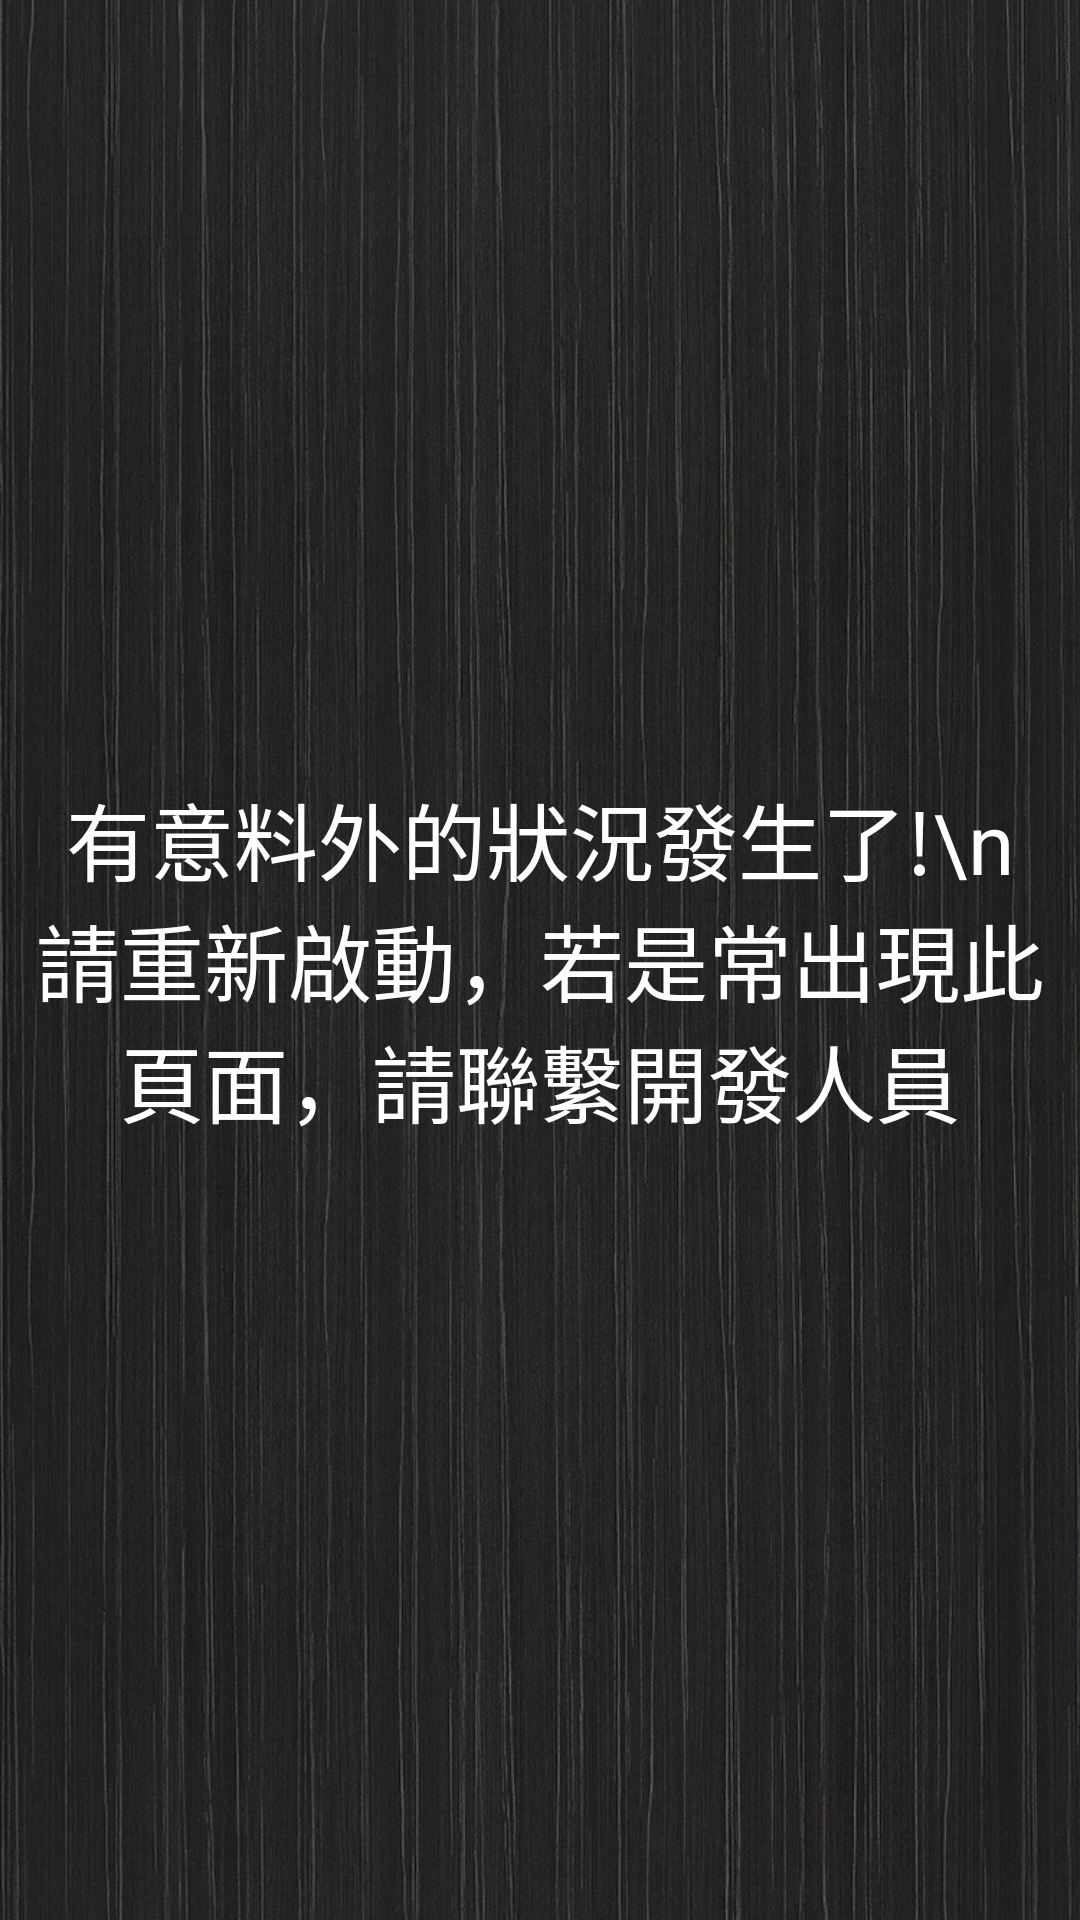

Layout XML and referenced resources for this Android screen:
<!-- AndroidManifest.xml: application theme Theme.NovelReader -->
<!-- res/layout/activity_error_page.xml -->
<?xml version="1.0" encoding="utf-8"?>
<androidx.constraintlayout.widget.ConstraintLayout xmlns:android="http://schemas.android.com/apk/res/android"
    xmlns:app="http://schemas.android.com/apk/res-auto"
    xmlns:tools="http://schemas.android.com/tools"
    android:id="@+id/main"
    android:layout_width="match_parent"
    android:layout_height="match_parent"
    android:background="@drawable/background"
    tools:context=".ErrorPage">

    <TextView
        android:layout_width="match_parent"
        android:layout_height="match_parent"
        android:text="有意料外的狀況發生了!\n請重新啟動，若是常出現此頁面，請聯繫開發人員"
        android:textColor="@color/white"
        android:gravity="center"
        android:textSize="28dp"
        android:layout_marginLeft="10dp"
        android:layout_marginRight="10dp"/>

</androidx.constraintlayout.widget.ConstraintLayout>
<!-- resources referenced by this layout -->
<resources>
  <!-- drawable background: jpg bitmap (drawable, 755403 bytes) -->
  <style name="Theme.NovelReader" parent="Base.Theme.NovelReader" />
  <style name="Base.Theme.NovelReader" parent="Theme.Material3.DayNight.NoActionBar">
          
          
      </style>
  <!-- not gathered from this repository: default colours our renderer supplied (Android Studio template values) -->
  <color name="white">#FFFFFFFF</color>
</resources>
